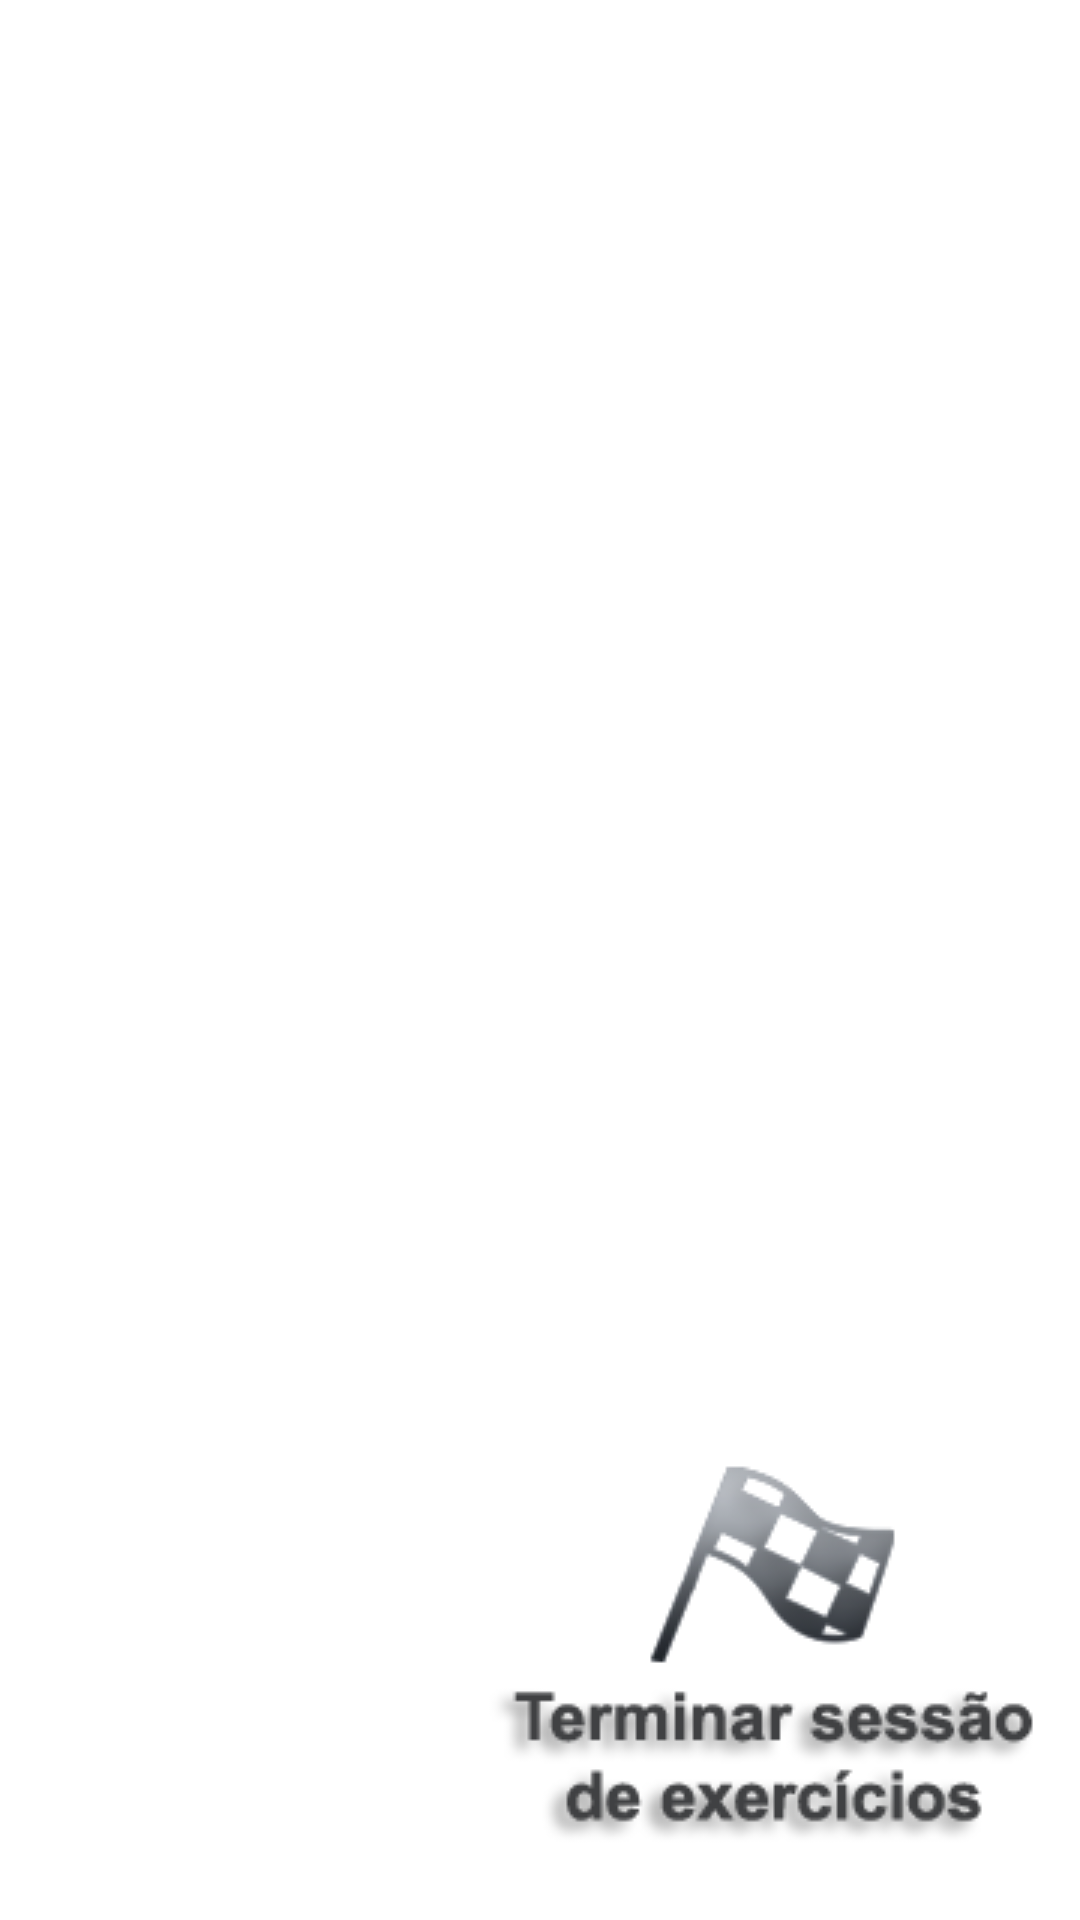

This screen was rendered from an Android layout file. Write that file and the resources it references.
<!-- AndroidManifest.xml: application theme Theme.AppCompat.Light.NoActionBar -->
<!-- res/layout/end_exercises_view.xml -->
<?xml version="1.0" encoding="utf-8"?>
<RelativeLayout xmlns:android="http://schemas.android.com/apk/res/android"
    android:layout_width="match_parent"
    android:layout_height="match_parent"
    android:background="@color/nav_bg_color" >
    
    <ImageButton 
        android:id="@+id/endExerciseButton"
        android:src="@drawable/finish_text2"
        android:layout_width="200dp"
        android:layout_height="wrap_content"
        android:minHeight="100dp"
        android:layout_alignParentRight="true"
        android:layout_alignParentBottom="true"
        android:layout_marginBottom="25dp"
        android:scaleType="fitEnd"
        android:background="@color/nav_bg_color"/>
    

</RelativeLayout>
<!-- resources referenced by this layout -->
<resources>
  <color name="nav_bg_color">#FFFFFF</color>
  <!-- drawable finish_text2: png bitmap (drawable, 19202 bytes) -->
</resources>
